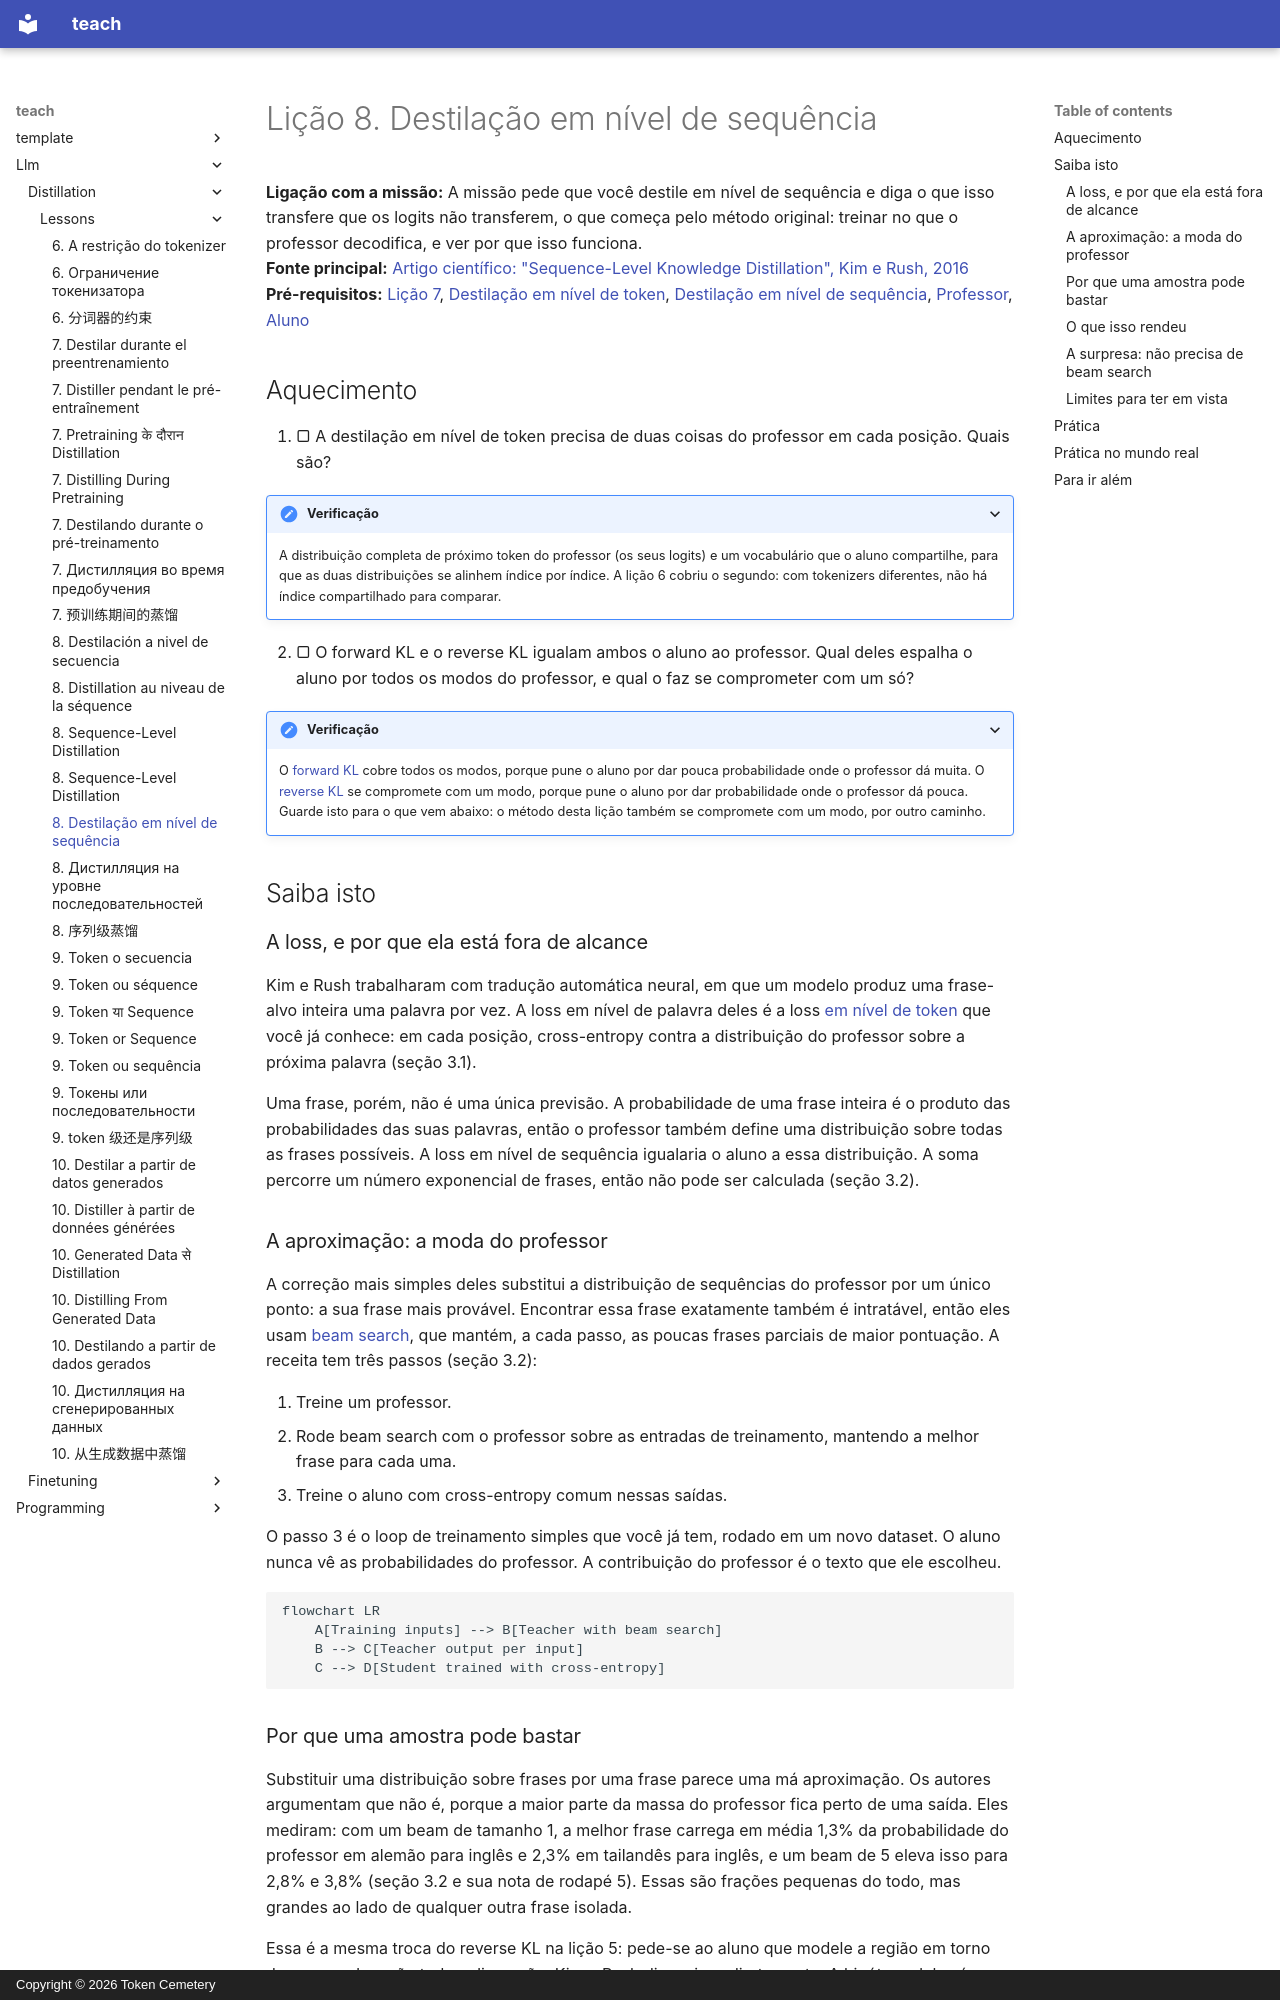

repository: TokenCemetery/teach · page: llm/distillation/lessons/0008-sequence-level-distillation.pt/index.html · generator: mkdocs · copyright: Copyright © 2026 Token Cemetery

---
title: "8. Destilação em nível de sequência"
description: "Treinar o aluno nas saídas decodificadas do professor em vez de nas suas distribuições"
type: lesson
---

# Lição 8. Destilação em nível de sequência

**Ligação com a missão:** A missão pede que você destile em nível de sequência e diga o que isso transfere que os logits não transferem, o que começa pelo método original: treinar no que o professor decodifica, e ver por que isso funciona.
**Fonte principal:** [Artigo científico: "Sequence-Level Knowledge Distillation", Kim e Rush, 2016](https://arxiv.org/abs/1606.07947)
**Pré-requisitos:** [Lição 7](0007-distilling-during-pretraining.md), [Destilação em nível de token](../GLOSSARY.md), [Destilação em nível de sequência](../GLOSSARY.md), [Professor](../GLOSSARY.md), [Aluno](../GLOSSARY.md)

## Aquecimento

1. ▢ A destilação em nível de token precisa de duas coisas do professor em cada posição. Quais são?

<details markdown="1"><summary>Verificação</summary>

A distribuição completa de próximo token do professor (os seus logits) e um vocabulário que o aluno compartilhe, para que as duas distribuições se alinhem índice por índice. A lição 6 cobriu o segundo: com tokenizers diferentes, não há índice compartilhado para comparar.

</details>

2. ▢ O forward KL e o reverse KL igualam ambos o aluno ao professor. Qual deles espalha o aluno por todos os modos do professor, e qual o faz se comprometer com um só?

<details markdown="1"><summary>Verificação</summary>

O [forward KL](../GLOSSARY.md) cobre todos os modos, porque pune o aluno por dar pouca probabilidade onde o professor dá muita. O [reverse KL](../GLOSSARY.md) se compromete com um modo, porque pune o aluno por dar probabilidade onde o professor dá pouca. Guarde isto para o que vem abaixo: o método desta lição também se compromete com um modo, por outro caminho.

</details>

## Saiba isto

### A loss, e por que ela está fora de alcance

Kim e Rush trabalharam com tradução automática neural, em que um modelo produz uma frase-alvo inteira uma palavra por vez. A loss em nível de palavra deles é a loss [em nível de token](../GLOSSARY.md) que você já conhece: em cada posição, cross-entropy contra a distribuição do professor sobre a próxima palavra (seção 3.1).

Uma frase, porém, não é uma única previsão. A probabilidade de uma frase inteira é o produto das probabilidades das suas palavras, então o professor também define uma distribuição sobre todas as frases possíveis. A loss em nível de sequência igualaria o aluno a essa distribuição. A soma percorre um número exponencial de frases, então não pode ser calculada (seção 3.2).

### A aproximação: a moda do professor

A correção mais simples deles substitui a distribuição de sequências do professor por um único ponto: a sua frase mais provável. Encontrar essa frase exatamente também é intratável, então eles usam [beam search](../GLOSSARY.md), que mantém, a cada passo, as poucas frases parciais de maior pontuação. A receita tem três passos (seção 3.2):

1. Treine um professor.
2. Rode beam search com o professor sobre as entradas de treinamento, mantendo a melhor frase para cada uma.
3. Treine o aluno com cross-entropy comum nessas saídas.

O passo 3 é o loop de treinamento simples que você já tem, rodado em um novo dataset. O aluno nunca vê as probabilidades do professor. A contribuição do professor é o texto que ele escolheu.

```mermaid
flowchart LR
    A[Training inputs] --> B[Teacher with beam search]
    B --> C[Teacher output per input]
    C --> D[Student trained with cross-entropy]
```
